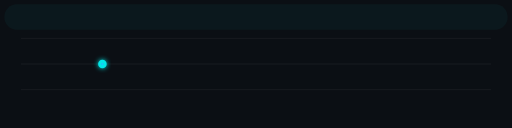
t = 0.00 s
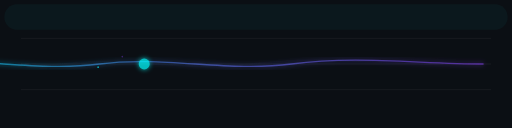
t = 0.70 s
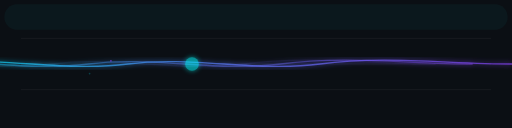
t = 1.50 s
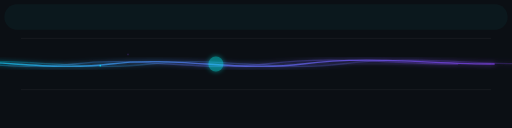
t = 2.10 s
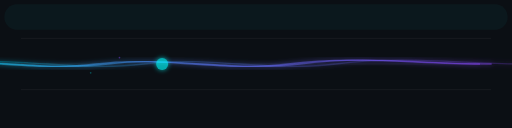
t = 3.00 s
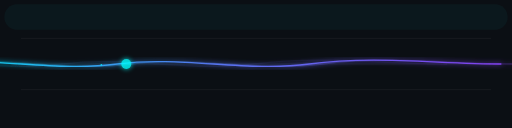
t = 3.60 s

The animated SVG that drew these frames (rendered in a browser with its animation timeline set to each time). Animation: 15 SMIL elements (animate=12,animateTransform=3); one cycle of 4.40 s, repeats indefinitely.

<!-- Save as sitar-string-wave.svg -->
<svg viewBox="0 0 1200 300" xmlns="http://www.w3.org/2000/svg" preserveAspectRatio="xMidYMid slice">
  <rect width="100%" height="100%" fill="#0b0f14"/>
  <!-- gradient for string glow -->
  <defs>
    <linearGradient id="g1" x1="0" x2="1">
      <stop offset="0%" stop-color="#00f0ff"/>
      <stop offset="50%" stop-color="#5b7bff"/>
      <stop offset="100%" stop-color="#8a43ff"/>
    </linearGradient>

    <filter id="f1" x="-50%" y="-50%" width="200%" height="200%">
      <feGaussianBlur stdDeviation="6" result="b"/>
      <feMerge><feMergeNode in="b"/><feMergeNode in="SourceGraphic"/></feMerge>
    </filter>

    <!-- a gentle ripple path used as template -->
    <path id="wave-template" d="M0,150 C150,130 300,170 450,150 C600,130 750,170 900,150 C1050,130 1200,150 1350,150" />
  </defs>

  <!-- strings -->
  <g stroke-linecap="round" stroke-width="2" stroke="rgba(255,255,255,0.06)">
    <line x1="50" y1="90" x2="1150" y2="90"/>
    <line x1="50" y1="150" x2="1150" y2="150"/>
    <line x1="50" y1="210" x2="1150" y2="210"/>
  </g>

  <!-- animated ripples (multiple copies of the wave-template with staggered animations) -->
  <g transform="translate(-75,0)" stroke="url(#g1)" fill="none" stroke-width="3" filter="url(#f1)">
    <use href="#wave-template" opacity="0.0">
      <animate attributeName="opacity" values="0;0.9;0" dur="2.4s" repeatCount="indefinite" begin="0s"/>
      <animateTransform attributeName="transform" type="translate" from="-200 0" to="0 0" dur="2.4s" repeatCount="indefinite" begin="0s"/>
    </use>

    <use href="#wave-template" opacity="0.0">
      <animate attributeName="opacity" values="0;0.7;0" dur="2.8s" repeatCount="indefinite" begin="0.65s"/>
      <animateTransform attributeName="transform" type="translate" from="-240 0" to="0 0" dur="2.8s" repeatCount="indefinite" begin="0.65s"/>
    </use>

    <use href="#wave-template" opacity="0.0">
      <animate attributeName="opacity" values="0;0.5;0" dur="3.2s" repeatCount="indefinite" begin="1.2s"/>
      <animateTransform attributeName="transform" type="translate" from="-280 0" to="0 0" dur="3.2s" repeatCount="indefinite" begin="1.2s"/>
    </use>
  </g>

  <!-- pluck indicator (a small glowing circle that moves on the middle string) -->
  <g>
    <circle cx="240" cy="150" r="10" fill="#00ffff" opacity="0.95" filter="url(#f1)">
      <animate attributeName="cx" values="240;520;240" dur="4s" repeatCount="indefinite"/>
      <animate attributeName="r" values="10;18;10" dur="4s" repeatCount="indefinite"/>
      <animate attributeName="opacity" values="0.9;0.4;0.9" dur="4s" repeatCount="indefinite"/>
    </circle>

    <!-- small particle sparks near the pluck -->
    <g>
      <circle cx="240" cy="150" r="2" fill="#8a43ff" opacity="0.9">
        <animate attributeName="cx" values="240;320" dur="1.2s" begin="0s" repeatCount="indefinite"/>
        <animate attributeName="cy" values="150;120" dur="1.2s" begin="0s" repeatCount="indefinite"/>
        <animate attributeName="opacity" values="0.9;0" dur="1.2s" begin="0s" repeatCount="indefinite"/>
      </circle>
      <circle cx="240" cy="150" r="2" fill="#00f0ff" opacity="0.9">
        <animate attributeName="cx" values="240;200" dur="1.6s" begin="0.3s" repeatCount="indefinite"/>
        <animate attributeName="cy" values="150;180" dur="1.6s" begin="0.3s" repeatCount="indefinite"/>
        <animate attributeName="opacity" values="0.9;0" dur="1.6s" begin="0.3s" repeatCount="indefinite"/>
      </circle>
    </g>
  </g>

  <!-- subtle glow line on top for aesthetic -->
  <path d="M40,40 L1160,40" stroke="rgba(0,240,255,0.04)" stroke-width="60" stroke-linecap="round" />
</svg>
